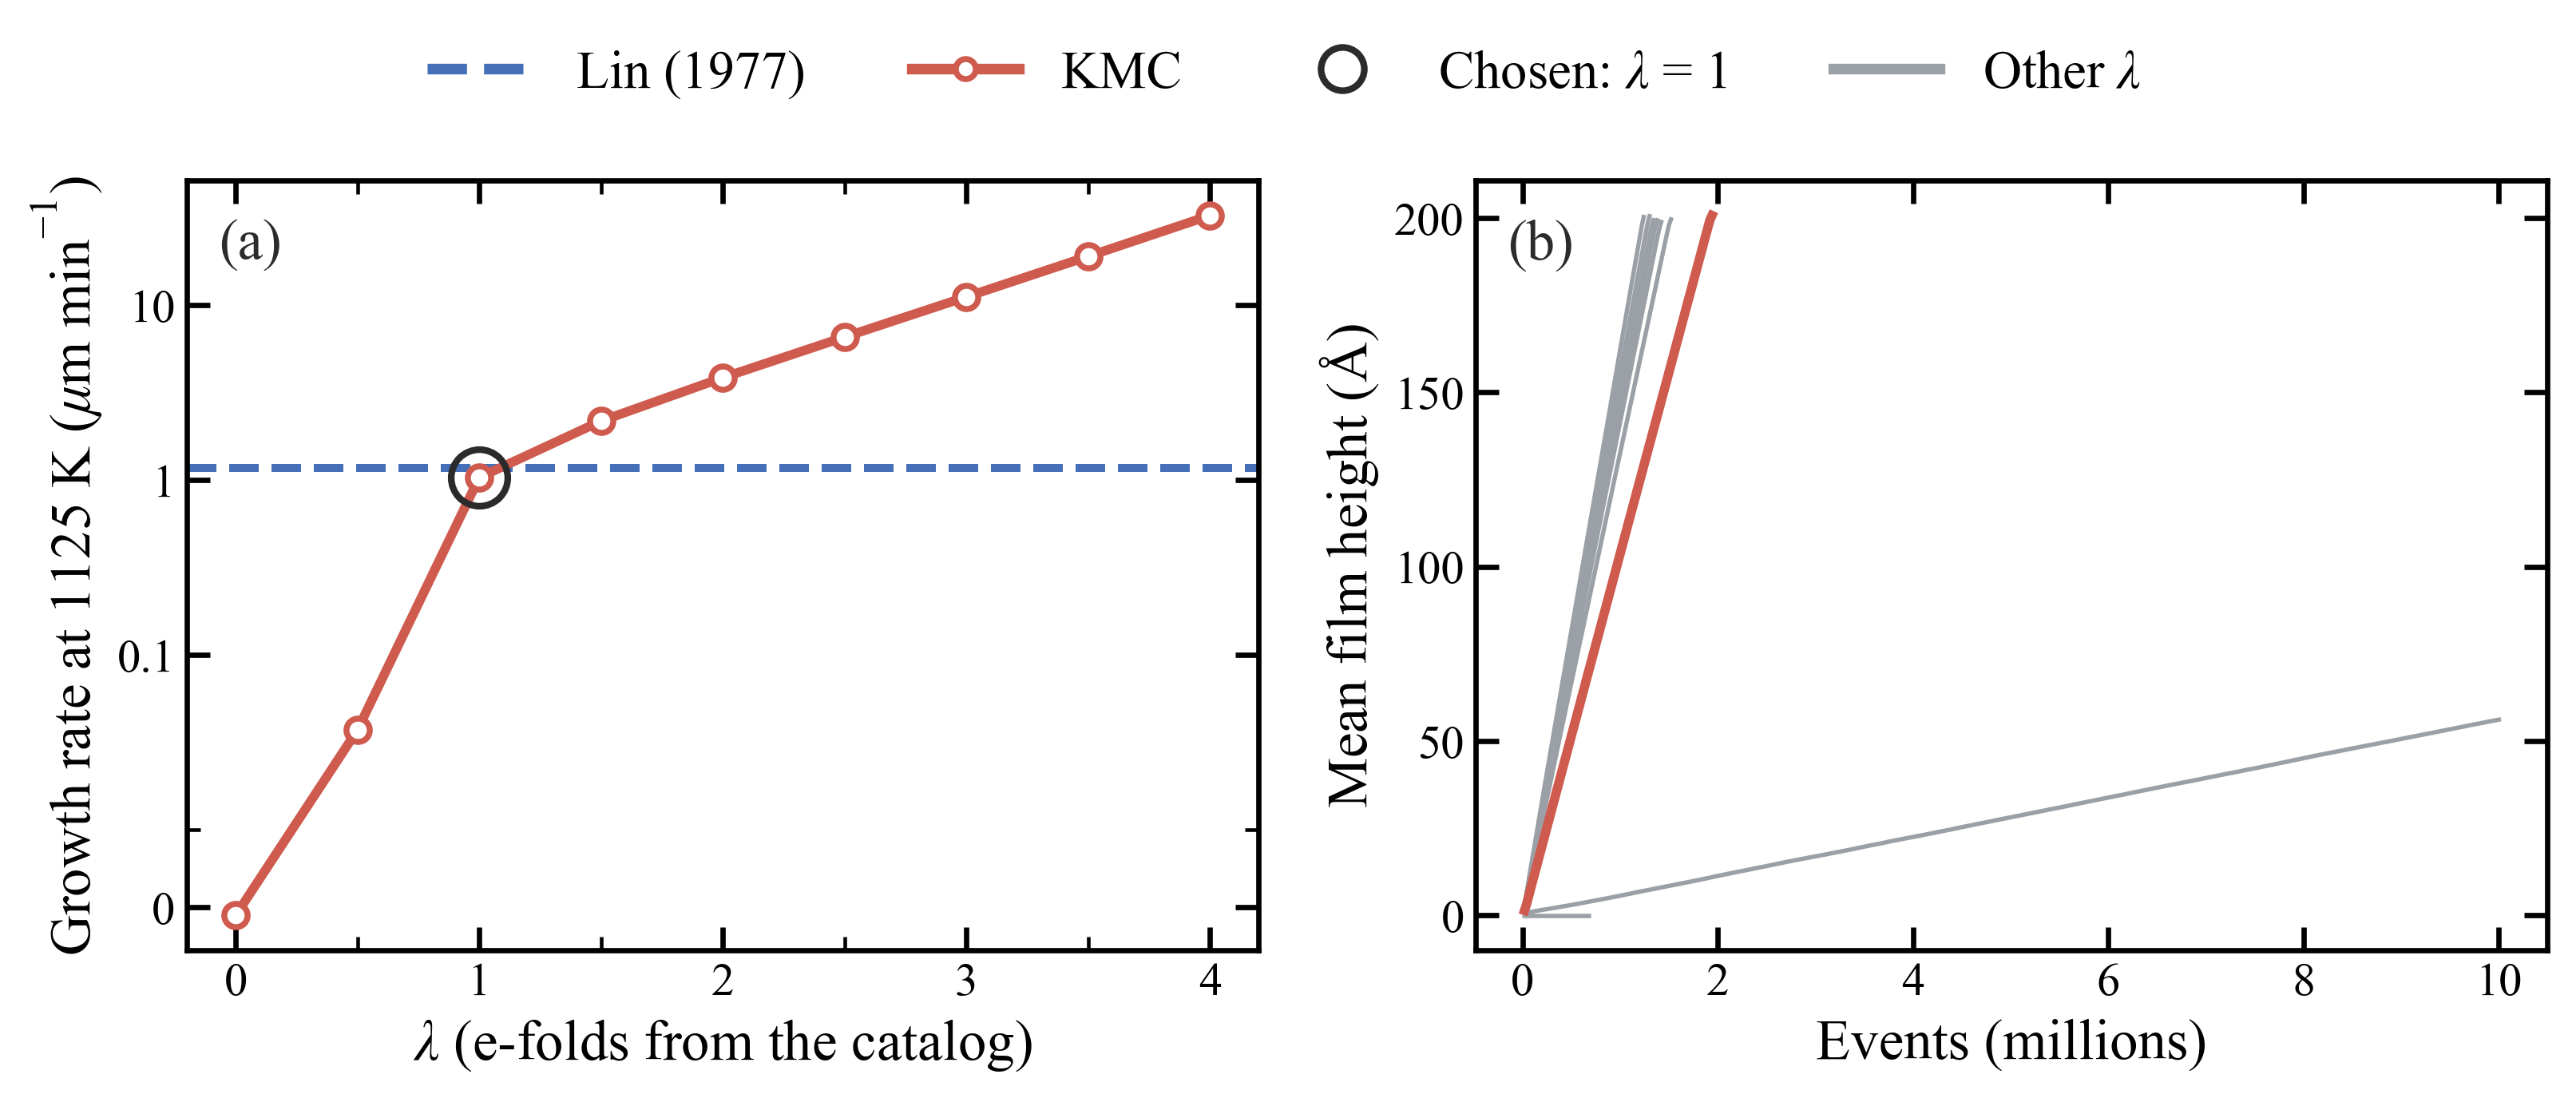

Values plotted in this chart, from the file beside it:
lam, films, reached_200A, GR_umin, SEM_umin, CV_pct, x_Lin, h_final_A, rate_over, carried_forward, A_E32, Ea_chem_As, Ea_chem_M
0, 576, 0, -0.001069, 1.6985298e-05, 38.15, -0.000916, -0.139, start -> end, 0, 1e+14, 5500, 5500
0.5, 144, 0, 0.03707, 0.000495, 16.02, 0.03178, 56.13, 50 A -> end, 0, 6.0653066e+13, 4938, 4938
1, 144, 144, 1.032, 0.0006254, 0.7272, 0.8846, 201, 50-200 A, 1, 3.6787944e+13, 4375, 4375
1.5, 144, 144, 2.172, 0.001886, 1.042, 1.862, 201.3, 50-200 A, 0, 2.2313016e+13, 3812, 3812
2, 144, 144, 3.847, 0.00358, 1.117, 3.297, 201.4, 50-200 A, 0, 1.3533528e+13, 3250, 3250
2.5, 144, 144, 6.572, 0.00593, 1.083, 5.634, 201.3, 50-200 A, 0, 8.2084999e+12, 2688, 2688
3, 144, 144, 11.16, 0.009877, 1.062, 9.564, 201.5, 50-200 A, 0, 4.9787068e+12, 2125, 2125
3.5, 144, 144, 19.02, 0.01284, 0.8101, 16.3, 201.7, 50-200 A, 0, 3.0197383e+12, 1562, 1562
4, 144, 144, 32.6, 0.01963, 0.7225, 27.94, 201.6, 50-200 A, 0, 1.8315639e+12, 1000, 1000
